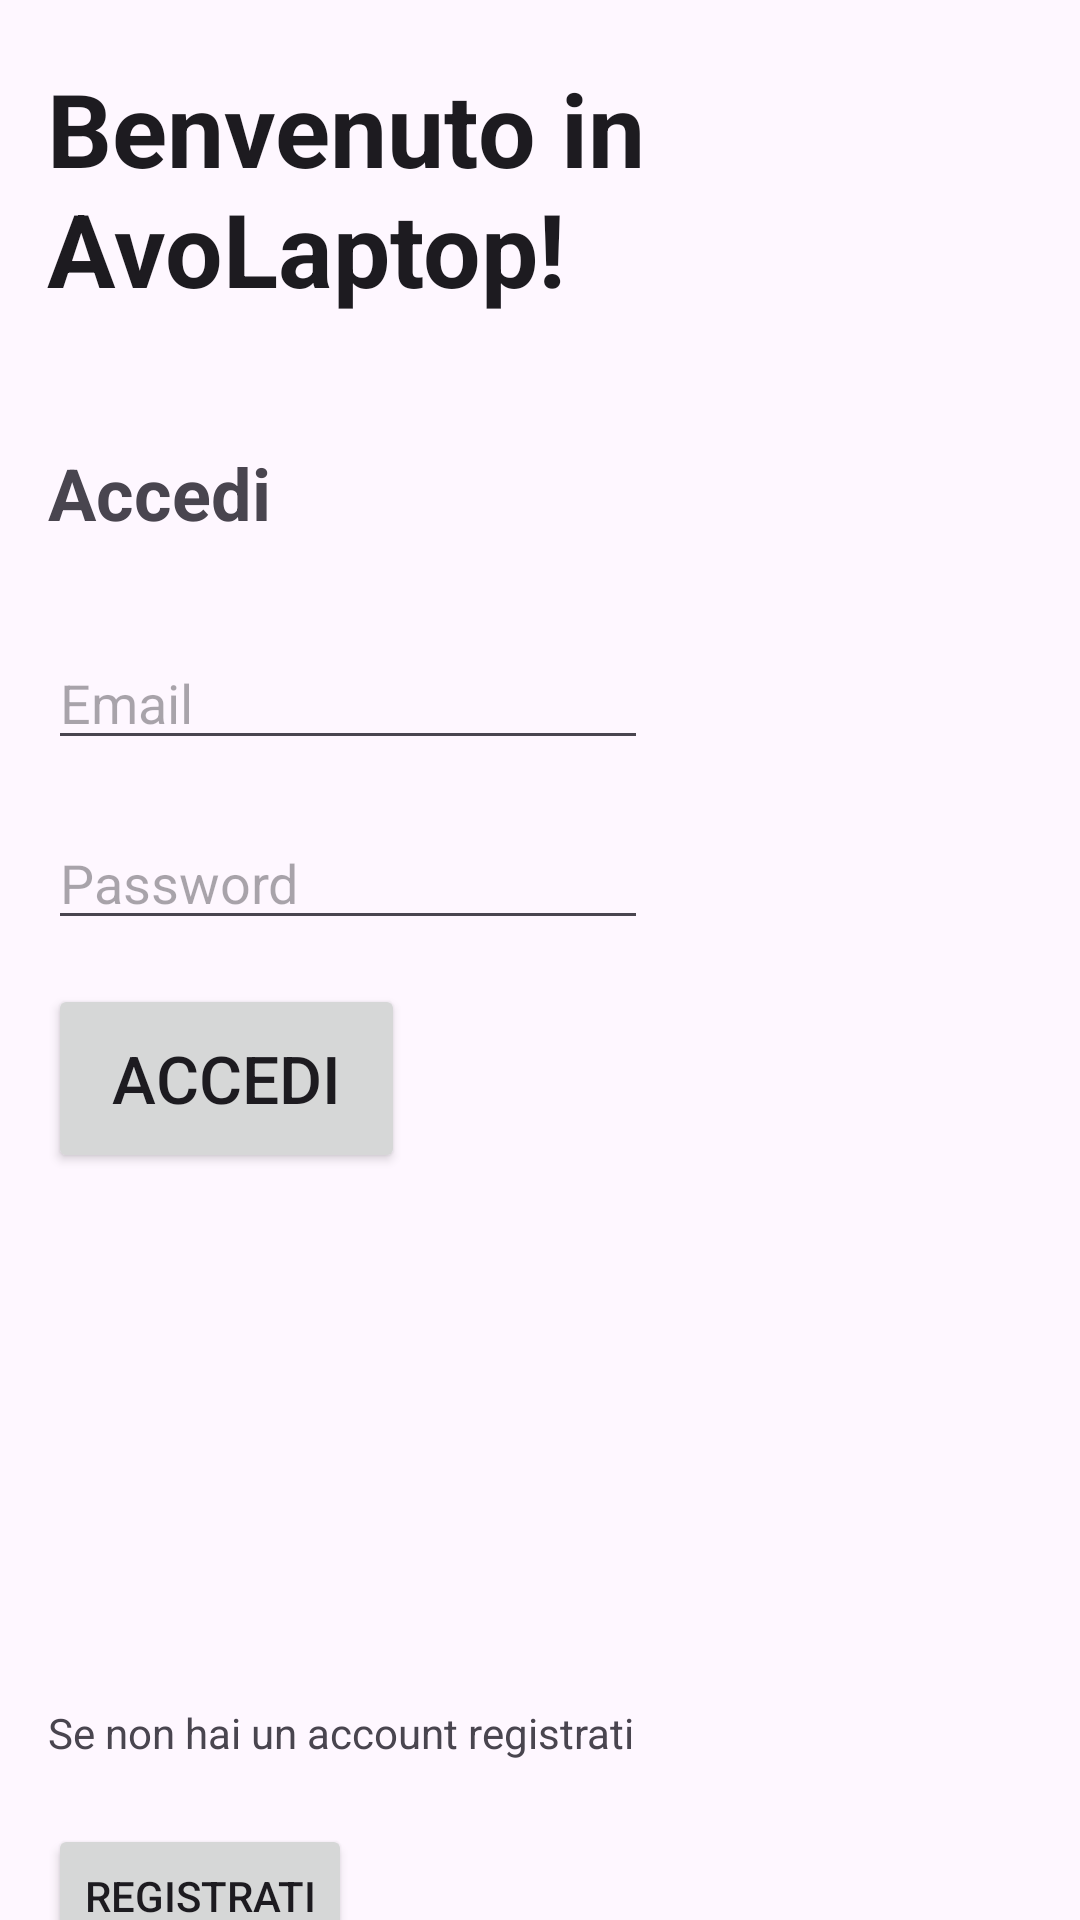

Reconstruct the res/layout file that produces this screen, plus the resources it refers to.
<!-- AndroidManifest.xml: application theme Theme.Avolaptop -->
<!-- res/layout/activity_login.xml -->
<?xml version="1.0" encoding="utf-8"?>
<androidx.constraintlayout.widget.ConstraintLayout xmlns:android="http://schemas.android.com/apk/res/android"
    xmlns:app="http://schemas.android.com/apk/res-auto"
    xmlns:tools="http://schemas.android.com/tools"
    android:id="@+id/main"
    android:layout_width="match_parent"
    android:layout_height="match_parent"
    android:paddingLeft="@dimen/activity_horizontal_margin"
    android:paddingTop="@dimen/activity_vertical_margin"
    android:paddingRight="@dimen/activity_horizontal_margin"
    android:paddingBottom="@dimen/activity_vertical_margin"
    tools:context=".LoginActivity">

    <ProgressBar
        android:id="@+id/loading"
        android:layout_width="wrap_content"
        android:layout_height="wrap_content"
        android:layout_gravity="center"
        android:layout_marginTop="64dp"
        android:layout_marginBottom="64dp"
        android:visibility="gone"
        app:layout_constraintBottom_toBottomOf="parent"
        app:layout_constraintEnd_toEndOf="@+id/loginPassword"
        app:layout_constraintStart_toStartOf="@+id/loginPassword"
        app:layout_constraintTop_toTopOf="parent"
        app:layout_constraintVertical_bias="0.3" />

    <TextView
        android:id="@+id/loginTitle"
        android:layout_width="258dp"
        android:layout_height="87dp"
        android:layout_marginStart="10dp"
        android:layout_marginTop="20dp"
        android:text="@string/welcome"
        android:textAppearance="@style/TextAppearance.AppCompat.Large"
        android:textSize="34sp"
        android:textStyle="bold"
        app:layout_constraintEnd_toEndOf="parent"
        app:layout_constraintHorizontal_bias="0.063"
        app:layout_constraintStart_toStartOf="parent"
        app:layout_constraintTop_toTopOf="parent" />

    <TextView
        android:id="@+id/loginLoginText"
        android:layout_width="259dp"
        android:layout_height="48dp"
        android:layout_marginStart="16dp"
        android:layout_marginTop="148dp"
        android:text="@string/loginText"
        android:textSize="24sp"
        android:textStyle="bold"
        app:layout_constraintStart_toStartOf="parent"
        app:layout_constraintTop_toTopOf="parent" />

    <EditText
        android:id="@+id/loginUsername"
        android:layout_width="200dp"
        android:layout_height="wrap_content"
        android:layout_marginStart="16dp"
        android:layout_marginTop="212dp"
        android:hint="@string/prompt_email"
        android:inputType="textEmailAddress"
        android:selectAllOnFocus="true"
        app:layout_constraintStart_toStartOf="parent"
        app:layout_constraintTop_toTopOf="parent" />

    <Button
        android:id="@+id/loginLoginButton"
        android:layout_width="119dp"
        android:layout_height="63dp"
        android:layout_gravity="start"
        android:layout_marginStart="16dp"
        android:layout_marginTop="328dp"
        android:enabled="true"
        android:text="@string/loginText"
        android:textSize="22sp"
        app:layout_constraintStart_toStartOf="parent"
        app:layout_constraintTop_toTopOf="parent" />

    <EditText
        android:id="@+id/loginPassword"
        android:layout_width="200dp"
        android:layout_height="wrap_content"
        android:layout_marginStart="16dp"
        android:layout_marginTop="272dp"
        android:hint="@string/prompt_password"
        android:imeActionLabel="@string/action_sign_in_short"
        android:imeOptions="actionDone"
        android:inputType="textPassword"
        android:selectAllOnFocus="true"
        app:layout_constraintStart_toStartOf="parent"
        app:layout_constraintTop_toTopOf="parent" />

    <Button
        android:id="@+id/loginSign_inButton"
        android:layout_width="wrap_content"
        android:layout_height="wrap_content"
        android:layout_marginStart="16dp"
        android:layout_marginTop="608dp"
        android:text="@string/action_sign_in"
        app:layout_constraintStart_toStartOf="parent"
        app:layout_constraintTop_toTopOf="parent" />

    <TextView
        android:id="@+id/loginSign_inText"
        android:layout_width="215dp"
        android:layout_height="22dp"
        android:layout_marginStart="16dp"
        android:layout_marginTop="568dp"
        android:text="@string/sign_inAlert"
        app:layout_constraintStart_toStartOf="parent"
        app:layout_constraintTop_toTopOf="parent" />

</androidx.constraintlayout.widget.ConstraintLayout>
<!-- resources referenced by this layout -->
<resources>
  <string name="action_sign_in">Registrati</string>
  <string name="action_sign_in_short">Sign in</string>
  <string name="loginText">"Accedi"</string>
  <string name="prompt_email">Email</string>
  <string name="prompt_password">Password</string>
  <string name="sign_inAlert">"Se non hai un account registrati"</string>
  <string name="welcome">"Benvenuto in AvoLaptop!"</string>
  <style name="Theme.Avolaptop" parent="Base.Theme.Avolaptop" />
  <style name="Base.Theme.Avolaptop" parent="Theme.Material3.DayNight.NoActionBar">
          
          
      </style>
</resources>
